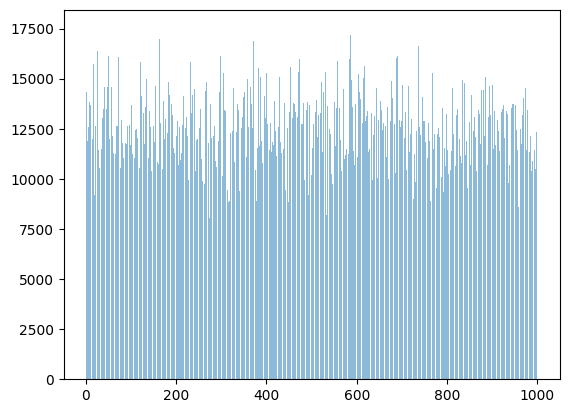

This chart was generated by the following Python code:
import random
import numpy
random.seed(1)

# nbroulettetables = 10
# nbcrapstables =10
# nbbarmen = 4
# employeewage = 200
# startingcash = 50000
# nbcustomers =100
# sharereturningcustomers = 0.5
# sharebachelorcustomers = 0.1
# freestartbudget = 200

class customer(object):
    def __init__(self, custID, table=0, bet =0, budget=0):
        self.custID = custID
        self.table = table
        self.bet = bet
        self.budget = budget
    def getDrink(self):
        drinkcost = random.randint(1,2) * 20
        self.budget -= drinkcost
        return drinkcost
    def giveTip(self):
        tip = random.randint(0,20)
        self.budget -= tip
        return tip
class returningcustomer(customer):
    def __init__(self, custID, bet=0, table=0, budget=0):
        super(returningcustomer, self).__init__(custID, table, budget, bet)
        self.budget = random.randint(100, 300)
    def setbet(self):
        if self.budget >= self.table.minimumbet:
            self.bet = self.table.minimumbet
        else:
            self.bet=0
    def sitdown(self, tablelist):
        self.table = random.choice(tablelist)
    def standup(self, table=0):
        self.table = table
    def updatewealth(self,update):
        self.budget += update -self.bet
class onetimecustomer(customer):

    def __init__(self, custID, table=0, bet=0, budget=0):
        super(onetimecustomer, self).__init__(custID, table, budget, bet)
        self.budget = random.randint(200, 300)
        self.bet = random.randint(0, self.budget)
    def sitdown(self, tablelist):
        self.table = random.choice(tablelist)
    def standup(self, table=0):
        self.table = table
    def updatewealth(self,update):
        self.budget += update -self.bet
    def setbet(self):
        return False
class bachelorcustomer(customer):
    def __init__(self, freestartbudget, custID, table=0, budget=0, bet=0 ):
        super(bachelorcustomer, self).__init__(custID, table, budget, bet)
        self.budget = random.randint(200, 500) + freestartbudget
        self.bet = random.randint(0, self.budget // 3)
    def sitdown(self, tablelist):
        self.table = random.choice(tablelist)
    def standup(self, table=0):
        self.table = table
    def updatewealth(self,update):
        self.budget += update -self.bet
    def setbet(self):
        return False
class Employee(object):
    def __init__(self, wage):
        self.wage = wage
class Croupier(Employee):
    def __init__(self, croupierID, wage, partofwin=0):
        super(Croupier, self).__init__(wage)
        self.partofwin = partofwin
        self.croupierID = croupierID
    def commission(self, partofwin):
        if partofwin > 0:
            self.partofwin += float(partofwin) * 0.005
class Barman(Employee):
    def __init__(self, wage, tips =0, alcsales=0):
        super(Barman, self).__init__(wage)
        self.tips = tips
        self.alcsales = alcsales
    def barmanTips(self, tip):
        self.tips += tip
    def barmanSales(self,sales):
        self.alcsales += sales
class table(object):
    def __init__(self, employeewage, tableID, minimumbet=0):
        self.tableID = tableID
        self.minimumbet = minimumbet
        self.croupier = Croupier(float(tableID),employeewage)
        self.employeewage = employeewage
class Craps(table):
    def __init__(self, tableID, employeewage, croupier=0,  minimumbet =0):
        super(Craps, self).__init__(employeewage,tableID, croupier)
        self.minimumbet = random.choice([0, 25, 50])
    def SimulateGame(self, amounts):
        A = []
        for item in amounts:
            A.append(bool(item >=self.minimumbet))
        bets = [random.randint(2, 12) for i in amounts]
        dice = random.randint(1, 6) + random.randint(1, 6)
        rightbet = []
        for item in bets:
            rightbet.append(bool(item == dice))
        # print(" Throwing the dice")
        # print(" The sum of the upper faces  ", dice)
        # if sum(rightbet) > 0:
        #     print(" There are ", sum(rightbet), " winner(s)")
        # else:
        #     print("No player won")


        Probs = list([i / 36 for i in range(1, 6)]) + [6 / 36] + list(reversed([i / 36 for i in range(1, 6)]))
        Coeff = [0.9 / i for i in Probs]

        PlayerGains = [i * Coeff[k - 2] * j * l for i, k, j, l in zip(amounts, bets, A, rightbet)]
        CasinoGain = sum(amounts) - sum(PlayerGains)

        return [CasinoGain, PlayerGains]
class Roulette(table):

    def __init__(self, employeewage, tableID, croupier=0,  minimumbet=0):
        super(Roulette,self).__init__(employeewage, tableID, minimumbet)
        self.minimumbet = random.choice([50, 100, 200])

    def SimulateGame(self, amounts):
        A=[]
        bets = [random.randint(0,36) for i in amounts]
        for item in amounts:
            A.append(bool(item >= self.minimumbet))
        winnumb = random.randint(0, 36)
        rightnumber= []
        for item in bets:
            rightnumber.append(bool(item == winnumb))
        # print(" Spinning the wheel...")
        # print(" Ball lands on " + str(winnumb))
        # if sum(rightnumber) > 0:
        #     print(" There are " + str(sum(rightnumber)) + " correct bet(s)")
        # else:
        #     print("No winners this round")

        PlayerGains = [i * j * k * 30 for i, j, k in zip(amounts, A, rightnumber)]
        CasinoGain = sum(amounts) - sum(PlayerGains)
        return [CasinoGain, PlayerGains]


class Casino(object):
    def __init__(self, nbroullettetables, nbcrapstables, nbbarmen, employeewage, startingcash, nbcustomers, sharereturningcustomers, sharebachelorcustomers, freestartbudget):
        self.cash = startingcash
        self.nbroulettetables = nbroullettetables
        self.nbcrapstables = nbcrapstables
        self.nbbarmen = nbbarmen
        self.employeewage = employeewage
        self.nbcustomers = nbcustomers
        self.sharereturningcustomers = sharereturningcustomers
        self.sharebachelorcustomers = sharebachelorcustomers
        self.freestartbudget = freestartbudget
    def getCash(self,income):
        if income > 0:
            self.cash += float(income)*0.995
    def DrinkCash(self,cash):
        self.cash += cash

    def SimulateEvening(self):
            #Create the customers
            loscostumers = []
            for i in range(int(self.sharereturningcustomers * self.nbcustomers)):
                loscostumers.append(returningcustomer(i+1))
            for i in range(int(self.sharereturningcustomers * self.nbcustomers ), int(self.sharereturningcustomers * self.nbcustomers + self.sharebachelorcustomers * self.nbcustomers)):
                loscostumers.append((bachelorcustomer(i+1, self.freestartbudget)))
            for i in range(int(self.sharereturningcustomers * self.nbcustomers + self.sharebachelorcustomers * self.nbcustomers), int(self.nbcustomers)):
                loscostumers.append((onetimecustomer(i+1)))


            #Create the tables
            lostables = []
            for i in range(self.nbroulettetables):
                lostables.append(Roulette(i+1,self.employeewage))
            for i in range(self.nbcrapstables):
                lostables.append(Craps(i+self.nbroulettetables+1, self.employeewage))

            # Create the Croupiers
            loscroupiers = []
            for i in range(self.nbroulettetables + self.nbcrapstables):
                loscroupiers.append(Croupier(i,self.employeewage))

            #Create de Barmans
            losbarmans=[]
            for i in range(self.nbbarmen):
                losbarmans.append(Barman(i,self.employeewage))


            for i in range(3):

                losdrinkers = []
                for i in range(len(loscostumers)):
                    if loscostumers[i].budget > 60:
                        losdrinkers.append(loscostumers[i])
                losdrinkers = random.sample(losdrinkers, len(losbarmans))

                    # Update the budgets and the gains
                for i in range(len(losdrinkers)):
                    losbarmans[i].barmanTips(losdrinkers[i].giveTip())
                    losbarmans[i].barmanSales(losdrinkers[i].getDrink())
                    self.DrinkCash(losdrinkers[i].getDrink())

                    # Sitdown players for a round
                for i in range(len(loscostumers)):
                    loscostumers[i].sitdown(lostables)

                    # Update the bets since now they are seated at tables
                for i in range(len(loscostumers)):
                    loscostumers[i].setbet()

                    # Create a list with lists of players for each table
                jugadores = [[] for item in lostables]
                for z in range(len(jugadores)):
                    for item in range(len(loscostumers)):
                        if loscostumers[item].table == lostables[z]:
                            jugadores[z].append(loscostumers[item])

                    # Simulate one round
                for i in range(len(lostables)):
                    amounts = []
                    for j in range(len(jugadores[i])):
                        amounts.append(jugadores[i][j].bet)
                    auxiliary = lostables[i].SimulateGame(amounts)
                    for j in range(len(jugadores[i])):
                        jugadores[i][j].updatewealth(auxiliary[1][j])
                    loscroupiers[i].commission(auxiliary[0])
                    self.getCash(auxiliary[0])

                    # Drinking one more time
                losdrinkers = []
                for i in range(len(loscostumers)):
                    if loscostumers[i].budget > 60:
                        losdrinkers.append(loscostumers[i])
                losdrinkers = random.sample(losdrinkers, len(losbarmans))

                    # Update the budgets and the gains
                for i in range(len(losdrinkers)):
                    losbarmans[i].barmanTips(losdrinkers[i].giveTip())
                    losbarmans[i].barmanSales(losdrinkers[i].getDrink())
                    self.DrinkCash(losdrinkers[i].getDrink())

            # We don't forget to pay our employees
            self.cash -= self.employeewage * (self.nbbarmen + self.nbcrapstables + self.nbroulettetables)
            # And the free starting budget for bachelor costumers
            self.cash -= self.freestartbudget * (self.sharebachelorcustomers*self.nbcustomers)



            # Mean of tips, alcsales and
            # crp= []
            # for i in range(len(loscroupiers)):
            #     crp.append(loscroupiers[i].partofwin)
            # print(numpy.mean(crp))
            #
            # tps = []
            # for i in range(len(losbarmans)):
            #     tps.append(losbarmans[i].tips)
            # print(numpy.mean(tps))
            #
            # alc = []
            # for i in range(len(losbarmans)):
            #     alc.append(losbarmans[i].alcsales)
            # print(numpy.mean(alc))



JoyCasino = Casino(10,10, 4, 200, 50000, 100, 0.5, 0.1, 200)



# Oleaca de sodomie
output=[]
for i in range(1000):
    JoyCasino.SimulateEvening()
    output.append(JoyCasino.cash - 50000)
otp = []
for i in range(len(output)-1):
    otp.append(output[i+1]-output[i])
print(numpy.mean(otp))

import matplotlib.pyplot as plt; plt.rcdefaults()
import matplotlib.pyplot as plt
plt.bar(range(1,1000), otp, align='center', alpha=0.5)
plt.show()
